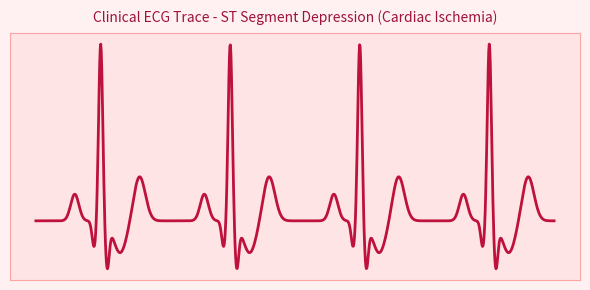
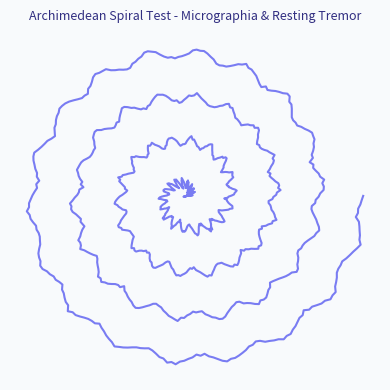

Reproduce these figures in Python, in order.
import matplotlib.pyplot as plt
import numpy as np
import os
from PIL import Image, ImageDraw, ImageFont

def generate_sample_images():
    output_dir = os.path.join("datasets", "image_samples")
    os.makedirs(output_dir, exist_ok=True)
    
    # 1. ECG Strip / Cardiac Waveform (Cardiovascular)
    fig, ax = plt.subplots(figsize=(6, 3), dpi=100)
    fig.patch.set_facecolor('#fff1f2')
    ax.set_facecolor('#ffe4e6')
    ax.grid(True, color='#fca5a5', linestyle='-', linewidth=0.5)
    
    # Synthetic ECG signal with ST depression
    t = np.linspace(0, 4, 1000)
    ecg = np.zeros_like(t)
    for i in range(4):
        t_center = i + 0.5
        # P wave
        ecg += 0.15 * np.exp(-((t - (t_center - 0.2)) ** 2) / 0.002)
        # QRS complex
        ecg -= 0.15 * np.exp(-((t - (t_center - 0.05)) ** 2) / 0.0005)
        ecg += 1.0 * np.exp(-((t - t_center) ** 2) / 0.0005)
        ecg -= 0.25 * np.exp(-((t - (t_center + 0.05)) ** 2) / 0.0005)
        # ST depression & T wave
        ecg -= 0.18 * np.exp(-((t - (t_center + 0.15)) ** 2) / 0.005)
        ecg += 0.25 * np.exp(-((t - (t_center + 0.3)) ** 2) / 0.004)
        
    ax.plot(t, ecg, color='#be123c', linewidth=2)
    ax.set_title("Clinical ECG Trace - ST Segment Depression (Cardiac Ischemia)", fontsize=10, color='#9f1239', pad=8)
    ax.set_xticks([])
    ax.set_yticks([])
    for spine in ax.spines.values():
        spine.set_color('#fca5a5')
    plt.tight_layout()
    ecg_path = os.path.join(output_dir, "ecg_heart_sample.png")
    plt.savefig(ecg_path, facecolor=fig.get_facecolor(), bbox_inches='tight')
    plt.close()
    
    # 2. Glucometer Digital Display (Diabetes)
    img_gl = Image.new('RGB', (600, 300), color='#0f172a')
    draw = ImageDraw.Draw(img_gl)
    # Bezel
    draw.rounded_rectangle([30, 20, 570, 280], radius=24, outline='#38bdf8', width=4, fill='#1e293b')
    # LCD Screen
    draw.rounded_rectangle([60, 50, 540, 220], radius=16, outline='#64748b', width=2, fill='#0284c7')
    # Display text
    draw.text((80, 70), "DIGITAL GLUCOSE MONITOR", fill="#e0f2fe")
    draw.text((120, 100), "248", fill="#ffffff")
    draw.text((380, 130), "mg / dL", fill="#bae6fd")
    draw.text((80, 185), "HIGH - POSTPRANDIAL HYPERGLYCEMIA", fill="#fef08a")
    gl_path = os.path.join(output_dir, "glucometer_diabetes_sample.png")
    img_gl.save(gl_path)
    
    # 3. Archimedean Spiral Handwriting Test (Parkinson's Tremor)
    fig, ax = plt.subplots(figsize=(4, 4), dpi=100)
    fig.patch.set_facecolor('#f8fafc')
    ax.set_facecolor('#ffffff')
    theta = np.linspace(0, 8 * np.pi, 1000)
    r = 0.5 * theta
    # Add tremor noise
    r_tremor = r + 0.4 * np.sin(18 * theta) * np.random.uniform(0.5, 1.2, len(theta))
    x = r_tremor * np.cos(theta)
    y = r_tremor * np.sin(theta)
    ax.plot(x, y, color='#6366f1', linewidth=1.5, alpha=0.85)
    ax.set_title("Archimedean Spiral Test - Micrographia & Resting Tremor", fontsize=9, color='#312e81', pad=10)
    ax.axis('off')
    plt.tight_layout()
    spiral_path = os.path.join(output_dir, "spiral_parkinsons_sample.png")
    plt.savefig(spiral_path, facecolor=fig.get_facecolor(), bbox_inches='tight')
    plt.close()
    
    # 4. Pedal Fluid Retention / Edema (Kidney Disease)
    img_ed = Image.new('RGB', (600, 300), color='#f1f5f9')
    draw_ed = ImageDraw.Draw(img_ed)
    draw_ed.rounded_rectangle([20, 20, 580, 280], radius=16, outline='#cbd5e1', width=3, fill='#ffffff')
    draw_ed.text((40, 40), "CLINICAL PHOTO: BILATERAL PITTING EDEMA", fill="#0f172a")
    draw_ed.text((40, 75), "Observation: Grade 3+ Pitting Ankle Swelling", fill="#b91c1c")
    draw_ed.text((40, 110), "Physiological Marker: Systemic Sodium/Fluid Retention", fill="#334155")
    draw_ed.text((40, 140), "Differential Diagnosis: Chronic Kidney Disease (Renal Failure)", fill="#0369a1")
    draw_ed.text((40, 180), "Associated Lab Biomarkers:\n- Serum Creatinine > 1.8 mg/dL\n- Urine Albumin +++\n- Estimated GFR < 45 mL/min", fill="#475569")
    ed_path = os.path.join(output_dir, "edema_kidney_sample.png")
    img_ed.save(ed_path)
    
    print("Generated 4 sample medical diagnostic images in datasets/image_samples/")

if __name__ == "__main__":
    generate_sample_images()
